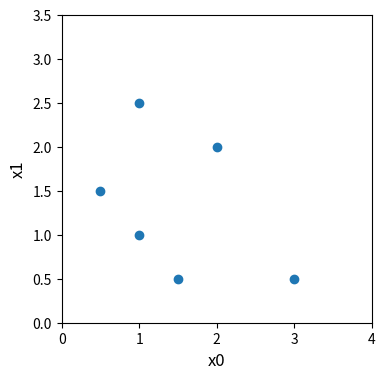

This chart was generated by the following Python code:
# update g.d. for logistic regression
# explore g.d. on a familiar data set

import copy, math
import numpy as np
import matplotlib.pyplot as plt

# data
X_train = np.array([[0.5, 1.5], [1,1], [1.5, 0.5], [3, 0.5], [2, 2], [1, 2.5]])
y_train = np.array([0, 0, 0, 1, 1, 1])

# plot data

fig, ax = plt.subplots(1, 1, figsize=(4,4))

ax.scatter(X_train[:,0], X_train[:,1])
ax.axis([0, 4, 0, 3.5])
ax.set_ylabel("x1", fontsize=12)
ax.set_xlabel("x0", fontsize=12)

plt.show()

def sigmoid(z):

    g_z = 1 / (1 + np.exp(-z))

    return g_z

def compute_grad_terms_logistic(X, y, w, b, sigmoid):

    m, n = X.shape

    dj_dw = np.zeros(n)

    dj_db = 0

    # dj_dw to 0 to start accumulating

    for i in range(m):

        f_wb_x_i = sigmoid(np.dot(X[i], w) + b)

        error_i = f_wb_x_i - y[i]

        for j in range(n):

            dj_dw[j] += error_i * X[i, j]

        dj_db += error_i
    
    # for each tr. eg.
    # 1. compute pred.
    # 2. find error
    # 3. multiply error with each feature value in tr. eg.
    # 4. accumulate in dj_dw by position for each w (dj_dw1 for w1, dj_dw2 for w2 and so on)
    # 5. finally, accumulate dj_db for error
    

    dj_dw = dj_dw / m
    dj_db = dj_db / m

    return dj_db, dj_dw


# check implementation
X_tmp = np.array([[0.5, 1.5], [1,1], [1.5, 0.5], [3, 0.5], [2, 2], [1, 2.5]])
y_tmp = np.array([0, 0, 0, 1, 1, 1])
w_tmp = np.array([2.,3.])
b_tmp = 1.

dj_db_tmp, dj_dw_tmp = compute_grad_terms_logistic(X_tmp, y_tmp, w_tmp, b_tmp, sigmoid=sigmoid)

print(f"dj_db: {dj_db_tmp}" )
print(f"dj_dw: {dj_dw_tmp.tolist()}" )

# do g.d.

def gradient_descent(X, y, w_initial, b_initial, alpha, num_iters):

    cost_history = []

    w = copy.deepcopy(w_initial)

    b = b_initial   

    for i in range(num_iters):

        dj_db, dj_dw = compute_grad_terms_logistic(X, y, w, b, sigmoid=sigmoid)

        w = w - alpha * dj_dw

        b = b - alpha * dj_db

    return w, b
